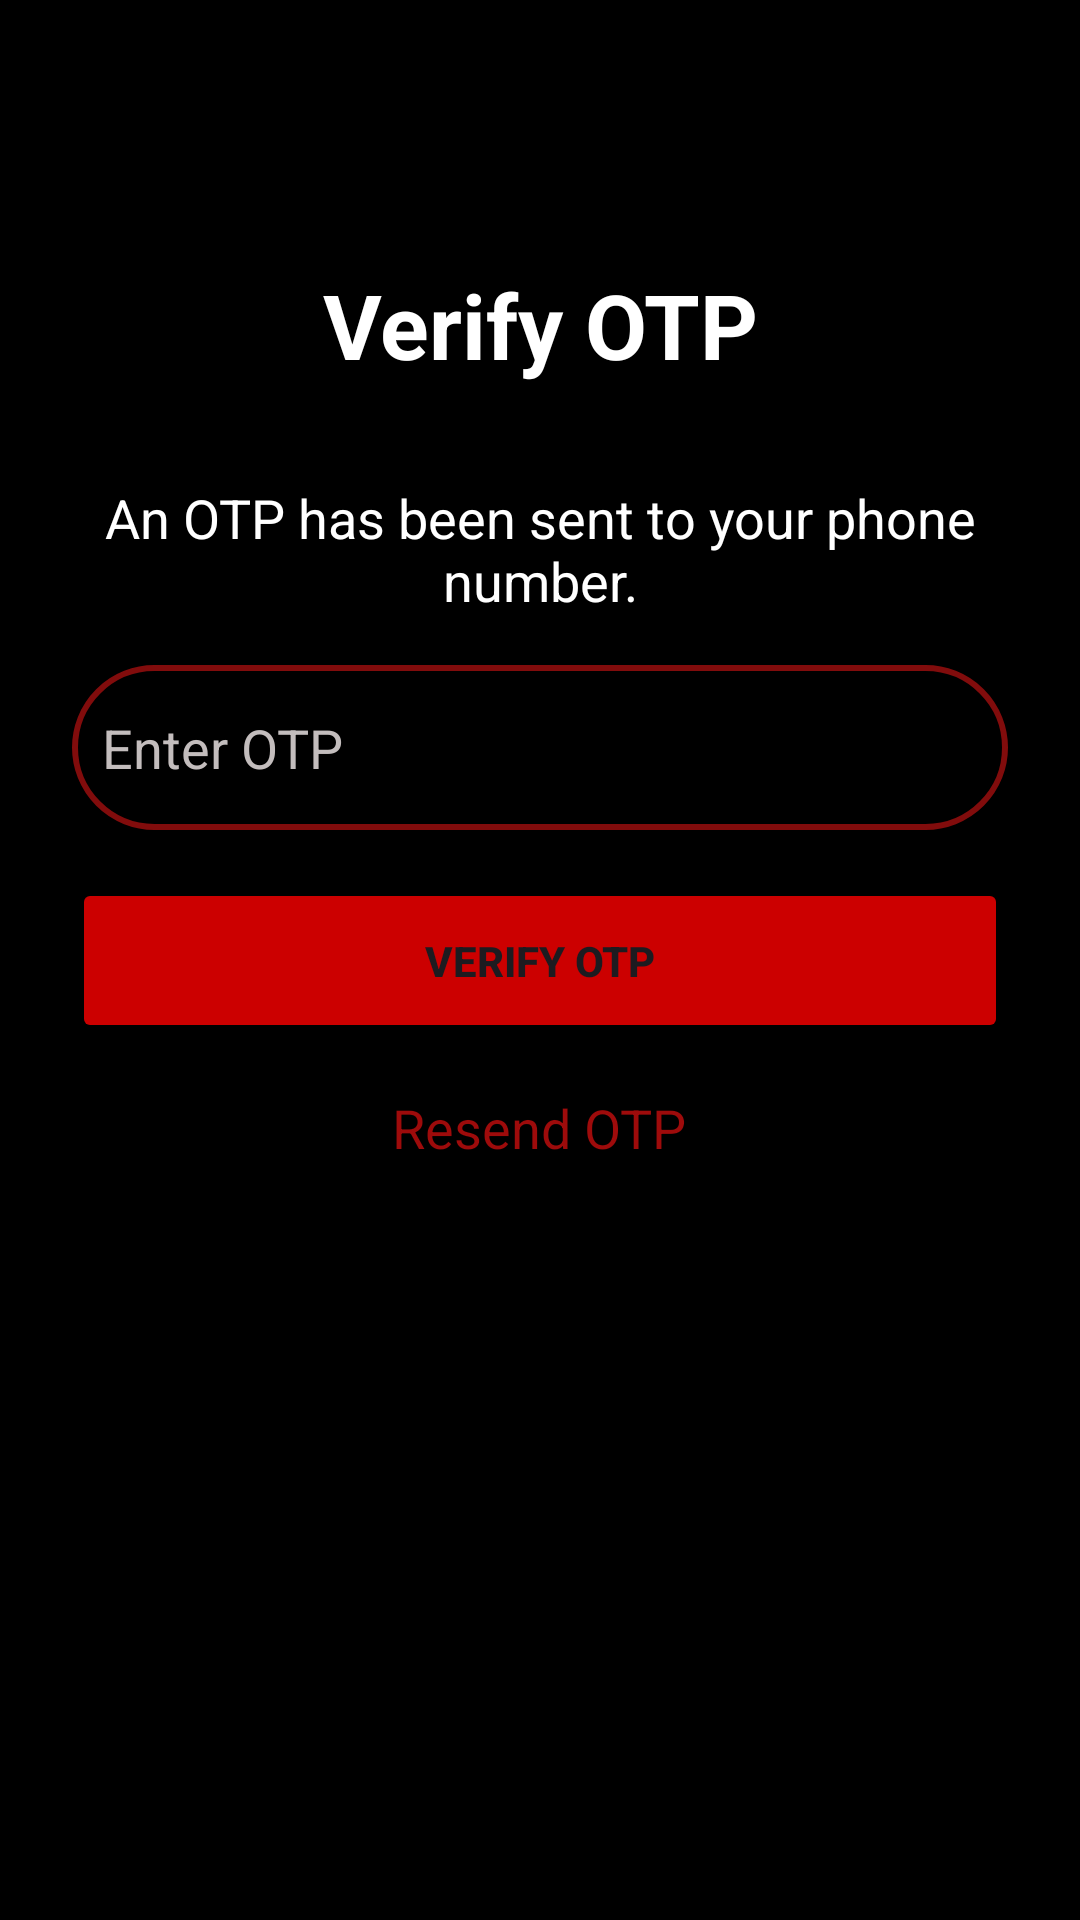

Android layout source for this screen:
<!-- AndroidManifest.xml: application theme Theme.BookMovieTicketsADRS -->
<!-- res/layout/activity_verify_otp.xml -->
<?xml version="1.0" encoding="utf-8"?>
<androidx.constraintlayout.widget.ConstraintLayout xmlns:android="http://schemas.android.com/apk/res/android"
    xmlns:app="http://schemas.android.com/apk/res-auto"
    xmlns:tools="http://schemas.android.com/tools"
    android:id="@+id/main"
    android:layout_width="match_parent"
    android:layout_height="match_parent"
    android:background="@android:color/background_dark"
    android:padding="24dp"
    tools:context=".Auth.VerifyOtpActivity">

    <TextView
        android:id="@+id/textVerifyOtp"
        android:layout_width="wrap_content"
        android:layout_height="wrap_content"
        android:layout_marginTop="64dp"
        android:text="Verify OTP"
        android:textAlignment="center"
        android:textColor="@color/white"
        android:textSize="30dp"
        android:textStyle="bold"
        app:layout_constraintEnd_toEndOf="parent"
        app:layout_constraintStart_toStartOf="parent"
        app:layout_constraintTop_toTopOf="parent" />

    <LinearLayout
        android:layout_width="match_parent"
        android:layout_height="wrap_content"
        android:orientation="vertical"
        android:layout_marginTop="32dp"
        app:layout_constraintTop_toBottomOf="@+id/textVerifyOtp"
        app:layout_constraintStart_toStartOf="parent"
        app:layout_constraintEnd_toEndOf="parent">

        <TextView
            android:id="@+id/textViewOtpSent"
            android:layout_width="match_parent"
            android:layout_height="wrap_content"
            android:text="An OTP has been sent to your phone number."
            android:textColor="@color/white"
            android:textSize="18dp"
            android:gravity="center_horizontal"
            android:layout_marginBottom="16dp"/>

        <EditText
            android:id="@+id/editTextOtp"
            android:layout_width="match_parent"
            android:layout_height="55dp"
            android:background="@drawable/edittext_border_red"
            android:ems="10"
            android:hint="Enter OTP"
            android:inputType="number"
            android:maxLength="6"
            android:paddingHorizontal="10dp"
            android:textColor="@color/white"
            android:textColorHint="#C3BDBD" />

        <Button
            android:id="@+id/buttonVerifyOtp"
            android:layout_width="match_parent"
            android:layout_height="55dp"
            android:layout_marginTop="16dp"
            android:backgroundTint="@android:color/holo_red_dark"
            android:text="Verify OTP"
            android:textStyle="bold" />

        <TextView
            android:id="@+id/textResendOtp"
            android:layout_width="wrap_content"
            android:layout_height="wrap_content"
            android:layout_marginTop="16dp"
            android:text="Resend OTP"
            android:textColor="@color/red"
            android:textSize="18dp"
            android:layout_gravity="center_horizontal"
            android:clickable="true"
            android:focusable="true"/>

    </LinearLayout>

</androidx.constraintlayout.widget.ConstraintLayout>
<!-- resources referenced by this layout -->
<resources>
  <color name="red">#9E0B0B</color>
  <color name="white">#FFFFFFFF</color>
  <!-- drawable edittext_border_red (drawable) -->
  <?xml version="1.0" encoding="utf-8"?>
  <shape xmlns:android="http://schemas.android.com/apk/res/android"
      android:shape="rectangle">
  
      
      <stroke
          android:width="2dp"
          android:color="#810C0C" />
  
      
      <corners android:radius="50dp" />
  
      
      <solid android:color="@android:color/transparent" />
  </shape>
  <style name="Theme.BookMovieTicketsADRS" parent="Base.Theme.BookMovieTicketsADRS" />
  <style name="Base.Theme.BookMovieTicketsADRS" parent="Theme.Material3.DayNight.NoActionBar">
          
          
      </style>
</resources>
